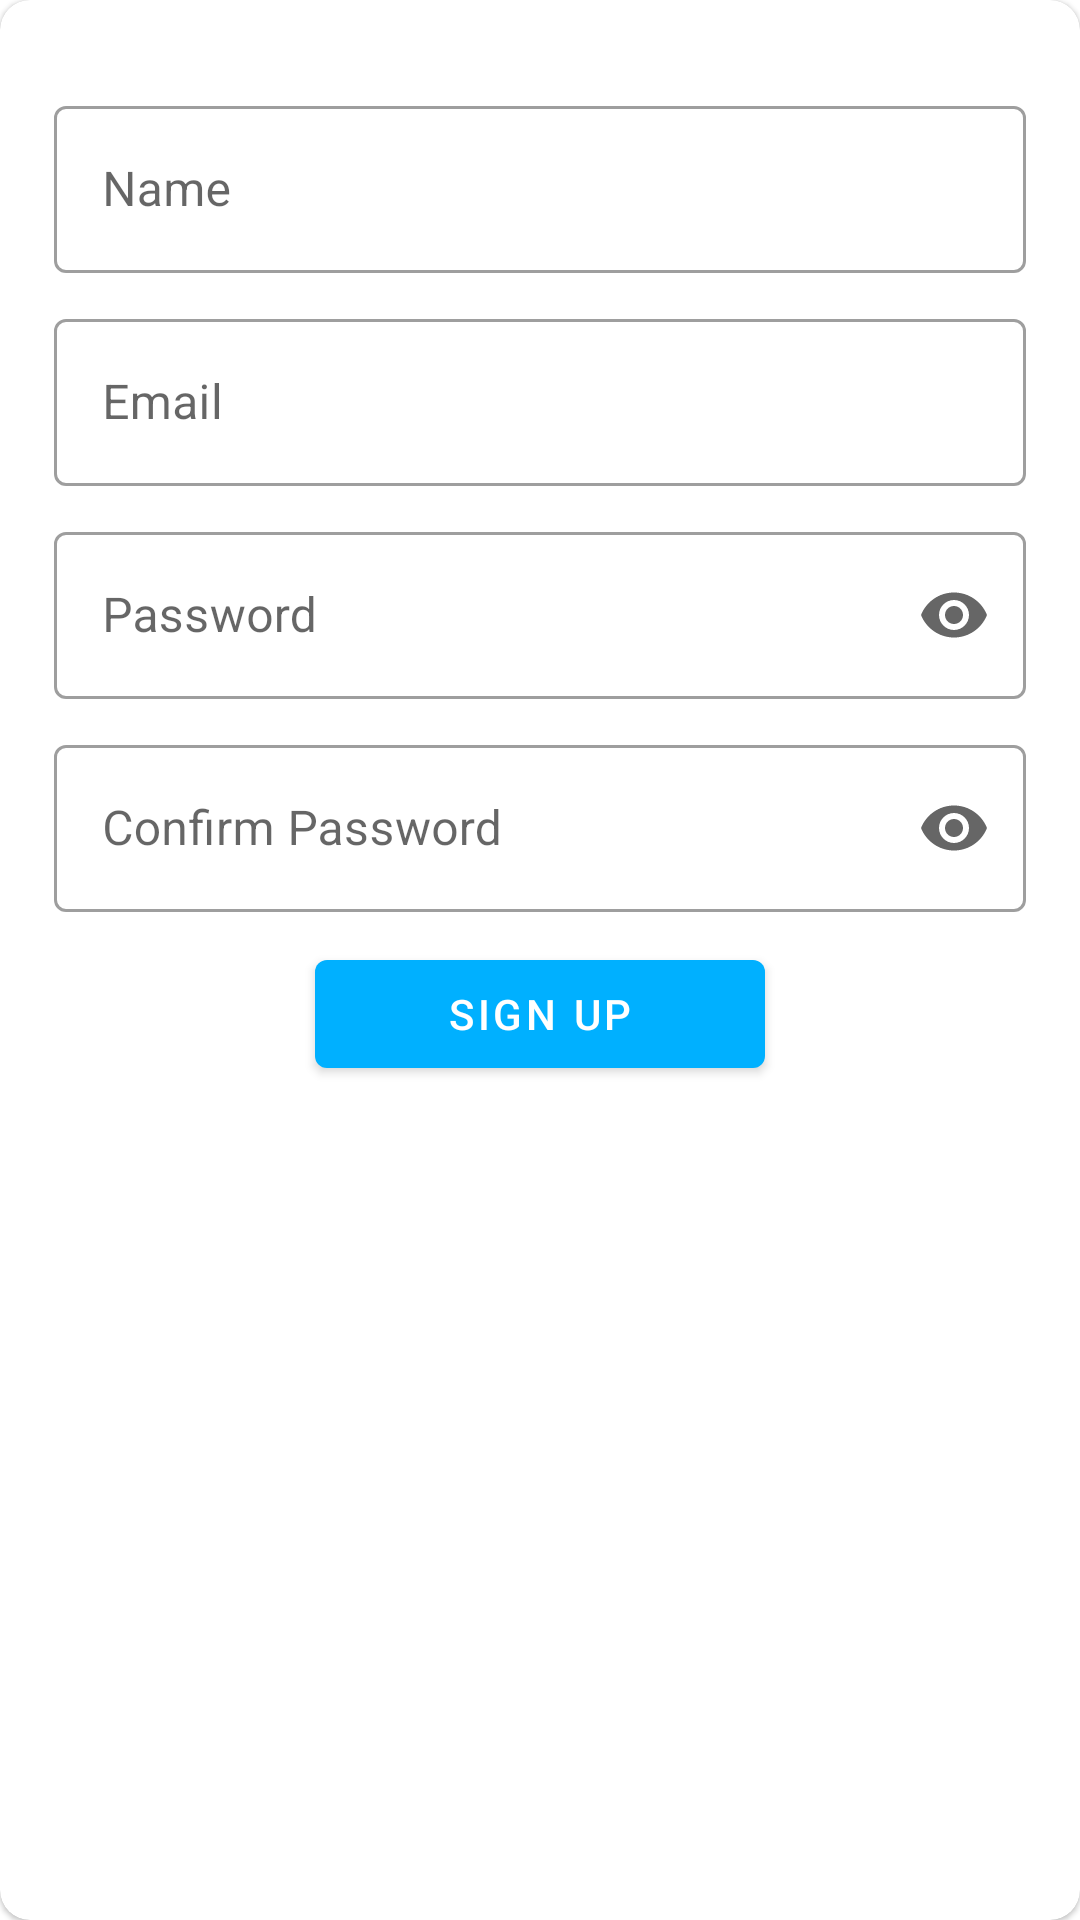

Reconstruct the res/layout file that produces this screen, plus the resources it refers to.
<!-- AndroidManifest.xml: application theme Theme.NotesApp -->
<!-- res/layout/fragment_signup.xml -->
<?xml version="1.0" encoding="utf-8"?>
<FrameLayout xmlns:android="http://schemas.android.com/apk/res/android"
    xmlns:tools="http://schemas.android.com/tools"
    android:layout_width="match_parent"
    android:layout_height="wrap_content"
    xmlns:app="http://schemas.android.com/apk/res-auto">


    <com.google.android.material.card.MaterialCardView
        android:layout_width="match_parent"
        android:layout_height="match_parent"
        app:cardCornerRadius="10dp"
        app:layout_constraintBottom_toBottomOf="parent"
        app:layout_constraintEnd_toEndOf="parent"
        app:layout_constraintStart_toStartOf="parent"
        app:layout_constraintTop_toTopOf="parent">

        <androidx.constraintlayout.widget.ConstraintLayout
            android:paddingBottom="20dp"
            android:paddingTop="20dp"
            android:layout_width="match_parent"
            android:layout_height="match_parent">

            <com.google.android.material.textfield.TextInputLayout
                android:id="@+id/sign_up_name_layout"
                style="@style/Widget.MaterialComponents.TextInputLayout.OutlinedBox"
                android:layout_width="0dp"
                android:layout_height="wrap_content"
                android:layout_marginTop="10dp"
                android:hint="@string/name"
                app:layout_constraintEnd_toStartOf="@+id/guideline2"
                app:layout_constraintStart_toStartOf="@+id/guideline"
                app:layout_constraintTop_toTopOf="parent">

                <com.google.android.material.textfield.TextInputEditText
                    android:id="@+id/sign_up_name"
                    android:maxLines="1"
                    android:layout_width="match_parent"
                    android:layout_height="wrap_content" />

            </com.google.android.material.textfield.TextInputLayout>

            <com.google.android.material.textfield.TextInputLayout
                android:id="@+id/sign_up_email_layout"
                style="@style/Widget.MaterialComponents.TextInputLayout.OutlinedBox"
                android:layout_width="0dp"
                android:layout_height="wrap_content"
                android:layout_marginTop="10dp"
                android:hint="@string/email"
                app:layout_constraintEnd_toStartOf="@+id/guideline2"
                app:layout_constraintStart_toStartOf="@+id/guideline"
                app:layout_constraintTop_toBottomOf="@id/sign_up_name_layout">

                <com.google.android.material.textfield.TextInputEditText
                    android:id="@+id/sign_up_email"
                    android:maxLines="1"
                    android:layout_width="match_parent"
                    android:layout_height="wrap_content" />

            </com.google.android.material.textfield.TextInputLayout>

            <com.google.android.material.textfield.TextInputLayout
                android:id="@+id/sign_up_password_layout"
                style="@style/Widget.MaterialComponents.TextInputLayout.OutlinedBox"
                android:layout_width="0dp"
                android:layout_height="wrap_content"
                android:layout_marginTop="10dp"
                android:hint="@string/password"
                app:endIconMode="password_toggle"
                app:layout_constraintEnd_toStartOf="@+id/guideline2"
                app:layout_constraintStart_toStartOf="@+id/guideline"
                app:layout_constraintTop_toBottomOf="@id/sign_up_email_layout">

                <com.google.android.material.textfield.TextInputEditText
                    android:id="@+id/sign_up_password"
                    android:layout_width="match_parent"
                    android:layout_height="wrap_content"
                    android:maxLines="1"
                    android:inputType="textPassword"
                    app:layout_constraintTop_toBottomOf="@+id/sign_up_password_layout"
                    tools:layout_editor_absoluteX="21dp" />

            </com.google.android.material.textfield.TextInputLayout>

            <com.google.android.material.textfield.TextInputLayout
                android:id="@+id/sign_up_confirm_password_layout"
                style="@style/Widget.MaterialComponents.TextInputLayout.OutlinedBox"
                android:layout_width="0dp"
                android:layout_height="wrap_content"
                android:layout_marginTop="10dp"
                android:hint="@string/confirm_password"
                app:endIconMode="password_toggle"
                app:layout_constraintEnd_toStartOf="@+id/guideline2"
                app:layout_constraintStart_toStartOf="@+id/guideline"
                app:layout_constraintTop_toBottomOf="@id/sign_up_password_layout">

                <com.google.android.material.textfield.TextInputEditText
                    android:id="@+id/sign_up_confirm_password"
                    android:maxLines="1"
                    android:inputType="textPassword"
                    android:layout_width="match_parent"
                    android:layout_height="wrap_content" />

            </com.google.android.material.textfield.TextInputLayout>

            <com.google.android.material.button.MaterialButton
                android:id="@+id/sign_up_button"
                android:layout_width="150dp"
                android:layout_height="wrap_content"
                android:layout_marginTop="10dp"
                android:layout_marginBottom="10dp"
                android:text="@string/sign_Up"
                app:layout_constraintEnd_toStartOf="@+id/guideline2"
                app:layout_constraintStart_toStartOf="@+id/guideline"
                app:layout_constraintTop_toBottomOf="@+id/sign_up_confirm_password_layout" />

            <androidx.constraintlayout.widget.Guideline
                android:id="@+id/guideline"
                android:layout_width="wrap_content"
                android:layout_height="wrap_content"
                android:orientation="vertical"
                app:layout_constraintGuide_percent="0.05" />

            <androidx.constraintlayout.widget.Guideline
                android:id="@+id/guideline2"
                android:layout_width="wrap_content"
                android:layout_height="wrap_content"
                android:orientation="vertical"
                app:layout_constraintGuide_percent="0.95" />

        </androidx.constraintlayout.widget.ConstraintLayout>

    </com.google.android.material.card.MaterialCardView>

</FrameLayout>
<!-- resources referenced by this layout -->
<resources>
  <string name="confirm_password">Confirm Password</string>
  <string name="email">Email</string>
  <string name="name">Name</string>
  <string name="password">Password</string>
  <string name="sign_Up">Sign Up</string>
  <style name="Theme.NotesApp" parent="Theme.MaterialComponents.DayNight.NoActionBar">
          
          <item name="colorPrimary">@color/blue_a400</item>
          <item name="colorPrimaryVariant">@color/teal_900</item>
          <item name="colorOnPrimary">@color/white</item>
          
          <item name="colorSecondary">@color/teal_200</item>
          <item name="colorSecondaryVariant">@color/teal_700</item>
          <item name="colorOnSecondary">@color/black</item>
          
          <item name="android:statusBarColor" tools:targetApi="l">?attr/colorPrimaryVariant</item>
          
          <item name="bottomSheetDialogTheme">@style/AppBottomSheetDialogTheme</item>
      </style>
  <color name="blue_a400">#00B0FF</color>
  <color name="teal_900">#004D40</color>
  <color name="white">#FFFFFFFF</color>
  <color name="teal_200">#FF03DAC5</color>
  <color name="teal_700">#FF018786</color>
  <color name="black">#FF000000</color>
  <style name="AppBottomSheetDialogTheme" parent="Theme.Design.Light.BottomSheetDialog">
          <item name="bottomSheetStyle">@style/AppModalStyle</item>
      </style>
  <style name="AppModalStyle" parent="Widget.Design.BottomSheet.Modal">
          <item name="android:background">@drawable/rounded_dialog</item>
      </style>
</resources>
